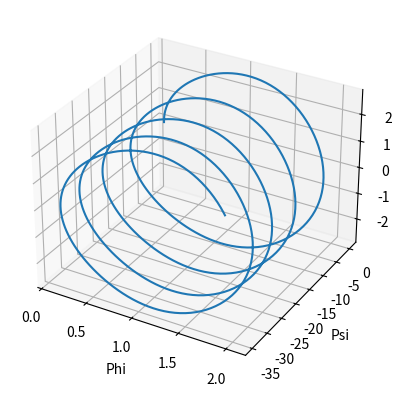

Here is the Python script that generated this plot:
import scipy
import numpy as np
from scipy.integrate import odeint
import matplotlib.pyplot as plt

fig=plt.figure()
ax = fig.add_subplot(projection='3d')

# Define the system of ODEs
def function(state, t, m, n, g, b, k, F, J):
    phi, psi, omega=state.tolist()
    dphi_dt=omega
    dpsi_dt=n**2*omega**2*np.sin(phi)*np.cos(phi)-g*np.sin(phi)-b/m*psi
    domega_dt=k/J*np.cos(phi)-F/J
    return [dphi_dt, dpsi_dt, domega_dt]

# Initial conditions
initial_state=[0.1, 0.0, 0.0]  # Initial values for phi, psi, omega
# Time points where the solution is computed
time_points=np.linspace(0, 10, 1000)
# Parameters
m=1.0  # mass
n=1.0  # parameter n
g=9.81  # gravitational acceleration
b=0.1  # damping coefficient
k=0.5  # parameter k
F=0.2  # external force
J=0.05  # moment of inertia

# Solve the ODEs
solution=odeint(function, initial_state, time_points, args=(m, n, g, b, k, F, J))

# Extract the results
phi_values=solution[:, 0]
psi_values=solution[:, 1]
omega_values=solution[:, 2]

# Plot the results in 3D
ax.plot(phi_values, psi_values, omega_values)
ax.set_xlabel('Phi')
ax.set_ylabel('Psi')
ax.set_zlabel('Omega')
plt.show()
